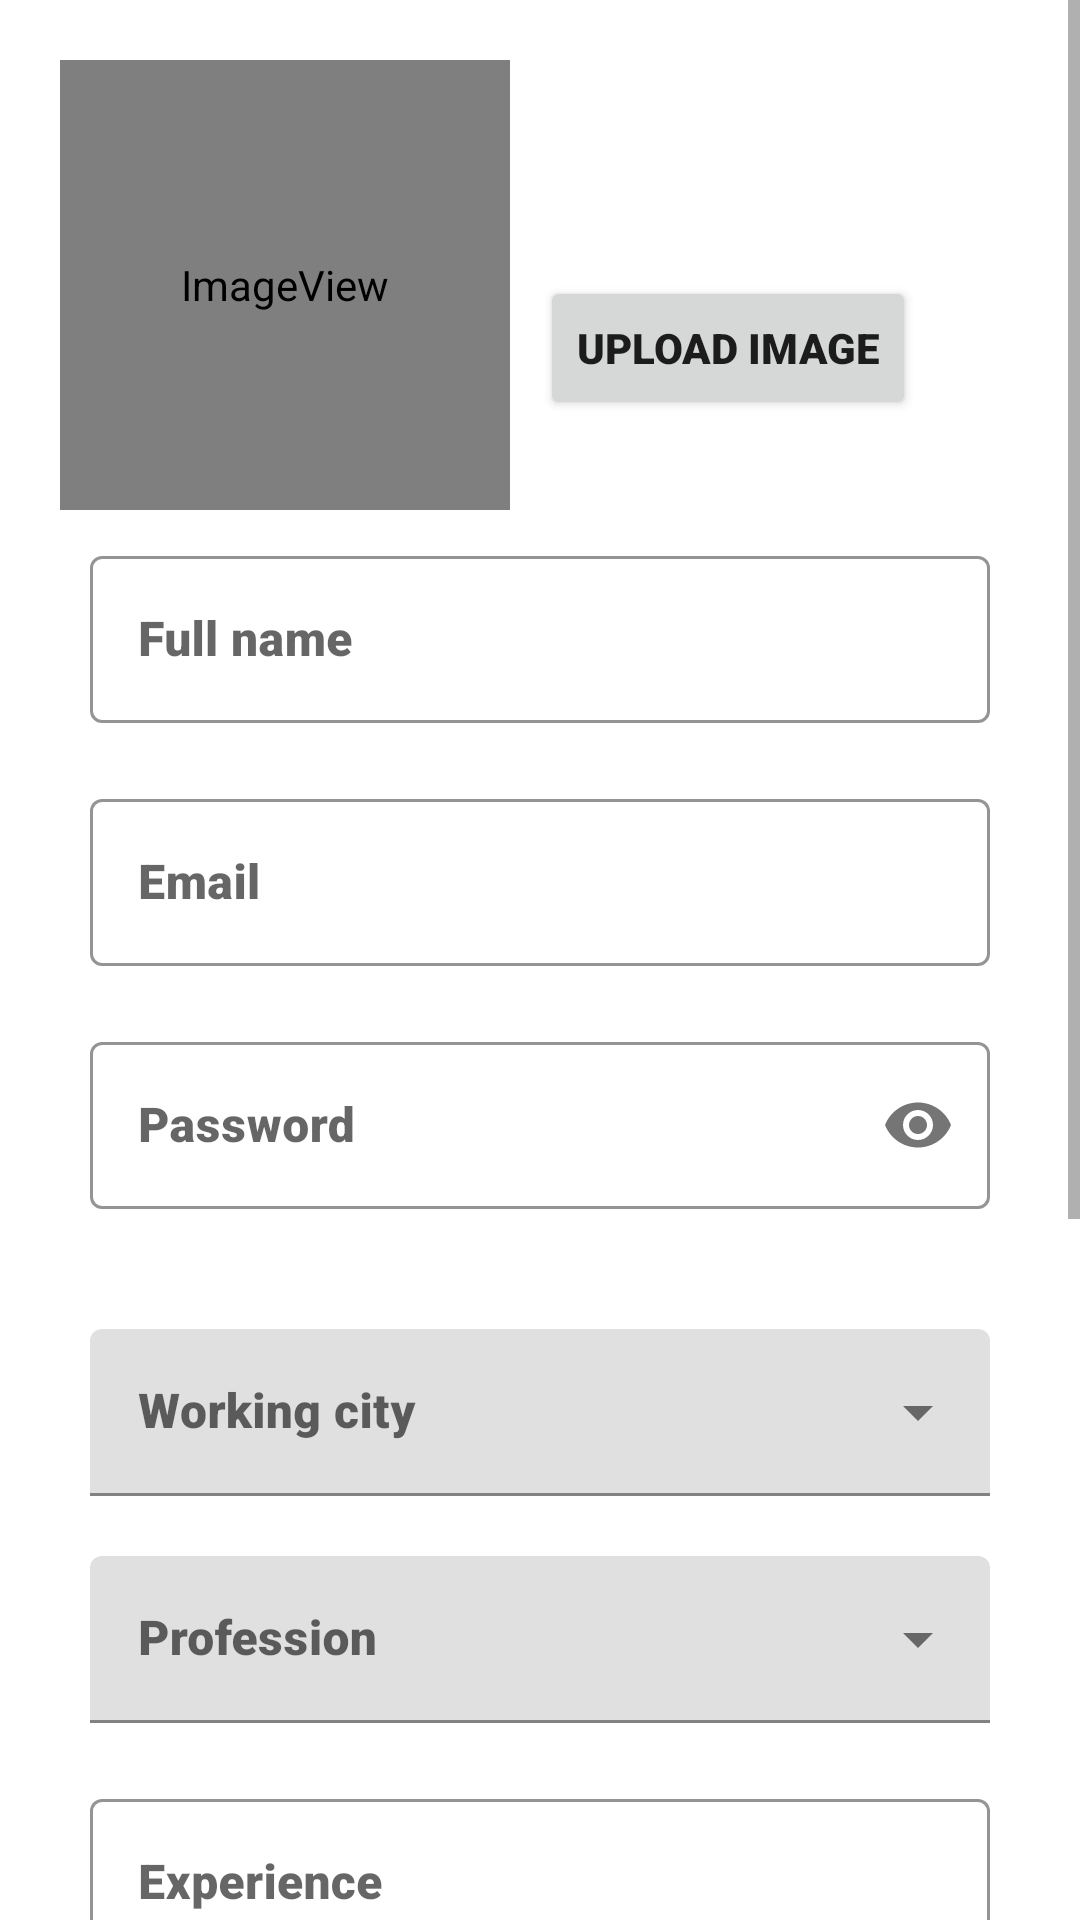

The Android layout XML behind this screen, and the referenced resources:
<!-- AndroidManifest.xml: application theme AppTheme -->
<!-- res/layout/activity_sign_up.xml -->
<?xml version="1.0" encoding="utf-8"?>
<ScrollView xmlns:app="http://schemas.android.com/apk/res-auto"
    xmlns:tools="http://schemas.android.com/tools"
    android:layout_width="match_parent"
    android:layout_height="match_parent"
    xmlns:android="http://schemas.android.com/apk/res/android">
<LinearLayout
    android:layout_width="match_parent"
    android:layout_height="match_parent"
    android:orientation="vertical"
    android:layout_margin="20dp"
    tools:context=".SignUpActivity">
    <LinearLayout
        android:layout_width="match_parent"
        android:layout_height="wrap_content"
        android:orientation="horizontal">
    <ImageView
        android:id="@+id/my_avatar"
        android:layout_width="150dp"
        android:layout_height="150dp"
        android:adjustViewBounds="true"
        android:padding="10dp"
        app:layout_collapseMode="parallax"
        app:layout_collapseParallaxMultiplier="0.7"
        app:srcCompat="@mipmap/unknown" />
        <Button
            android:layout_width="wrap_content"
            android:layout_height="wrap_content"
            android:layout_gravity="bottom"
            android:layout_margin="10dp"
            android:onClick="uploadImage"
            android:text="Upload Image"></Button>
    </LinearLayout>

    <com.google.android.material.textfield.TextInputLayout
        android:layout_width="match_parent"
        android:layout_height="wrap_content"
        android:id="@+id/reg_name"
        app:hintTextColor="#35AFE6"
        app:boxStrokeColor="#FFB33E"
        style="@style/Widget.MaterialComponents.TextInputLayout.OutlinedBox"
        android:padding="10dp">
        <com.google.android.material.textfield.TextInputEditText
            android:layout_width="match_parent"
            android:layout_height="wrap_content"
            android:hint="Full name"
            android:layout_gravity="center"
            android:inputType="text"
        />
    </com.google.android.material.textfield.TextInputLayout>



    <com.google.android.material.textfield.TextInputLayout
        android:layout_width="match_parent"
        android:layout_height="wrap_content"
        android:id="@+id/reg_email"
        app:hintTextColor="#35AFE6"
        app:boxStrokeColor="#FFB33E"
        style="@style/Widget.MaterialComponents.TextInputLayout.OutlinedBox"
        android:padding="10dp">
        <com.google.android.material.textfield.TextInputEditText
            android:layout_width="match_parent"
            android:layout_height="wrap_content"
            android:hint="Email"
            android:inputType="textEmailAddress"
            />
    </com.google.android.material.textfield.TextInputLayout>
    <com.google.android.material.textfield.TextInputLayout
        android:layout_width="match_parent"
        android:layout_height="wrap_content"
        android:id="@+id/reg_pass"
        app:hintTextColor="#35AFE6"
        app:passwordToggleEnabled="true"
        app:boxStrokeColor="#FFB33E"
        style="@style/Widget.MaterialComponents.TextInputLayout.OutlinedBox"
        android:padding="10dp">
        <com.google.android.material.textfield.TextInputEditText
            android:layout_width="match_parent"
            android:layout_height="wrap_content"
            android:hint="Password"
            android:inputType="textPassword"
            />
    </com.google.android.material.textfield.TextInputLayout>

    <com.google.android.material.textfield.TextInputLayout
        android:layout_width="match_parent"
        android:layout_height="wrap_content"
        app:boxStrokeColor="#FFB33E"
        app:hintTextColor="#35AFE6"
        android:id="@+id/reg_nic"
        style="@style/Widget.MaterialComponents.TextInputLayout.OutlinedBox"
        android:padding="10dp">
    </com.google.android.material.textfield.TextInputLayout>
    <com.google.android.material.textfield.TextInputLayout
        android:layout_width="match_parent"
        android:layout_height="wrap_content"
        app:boxStrokeColor="#FFB33E"
        app:hintTextColor="#35AFE6"
        android:padding ="10dp"
        style="@style/Widget.MaterialComponents.TextInputLayout.FilledBox.ExposedDropdownMenu">
        <AutoCompleteTextView
            android:layout_width="match_parent"
            android:layout_height="wrap_content"
            android:id="@+id/reg_cities"
            android:hint="Working city"
            android:inputType="none"></AutoCompleteTextView>
    </com.google.android.material.textfield.TextInputLayout>



    <com.google.android.material.textfield.TextInputLayout
        android:layout_width="match_parent"
        android:layout_height="wrap_content"
        android:id="@+id/reg_profession"
        app:boxStrokeColor="#FFB33E"
        app:hintTextColor="#35AFE6"
        android:padding ="10dp"
        style="@style/Widget.MaterialComponents.TextInputLayout.FilledBox.ExposedDropdownMenu">
        <AutoCompleteTextView
            android:layout_width="match_parent"
            android:layout_height="wrap_content"
            android:id="@+id/reg_profession2"
            android:hint="Profession"
            android:inputType="none"></AutoCompleteTextView>
    </com.google.android.material.textfield.TextInputLayout>


    <com.google.android.material.textfield.TextInputLayout
        android:layout_width="match_parent"
        android:layout_height="wrap_content"
        app:hintTextColor="#35AFE6"
        app:boxStrokeColor="#FFB33E"
        android:id="@+id/reg_experience"
        style="@style/Widget.MaterialComponents.TextInputLayout.OutlinedBox"
        android:padding="10dp">
        <com.google.android.material.textfield.TextInputEditText
            android:layout_width="match_parent"
            android:layout_height="wrap_content"
            android:hint="Experience"
            android:inputType="number"
            />

    </com.google.android.material.textfield.TextInputLayout>

    <com.google.android.material.textfield.TextInputLayout
        android:layout_width="match_parent"
        android:layout_height="wrap_content"
        app:hintTextColor="#35AFE6"
        app:boxStrokeColor="#FFB33E"
        android:id="@+id/reg_phone"
        style="@style/Widget.MaterialComponents.TextInputLayout.OutlinedBox"
        android:padding="10dp">
        <com.google.android.material.textfield.TextInputEditText
            android:layout_width="match_parent"
            android:layout_height="wrap_content"
            android:hint="Phone"
            android:inputType="number"
            />
    </com.google.android.material.textfield.TextInputLayout>


    <com.google.android.material.textfield.TextInputLayout
        android:layout_width="match_parent"
        android:layout_height="wrap_content"
        android:id="@+id/reg_description"
        app:boxStrokeColor="#FFB33E"
        app:hintTextColor="#35AFE6"
        style="@style/Widget.MaterialComponents.TextInputLayout.OutlinedBox"
        android:padding="10dp">
        <com.google.android.material.textfield.TextInputEditText
            android:layout_width="match_parent"
            android:layout_height="wrap_content"
            android:hint="Description"
            android:lines="5"
            android:maxLines="6"
            />
    </com.google.android.material.textfield.TextInputLayout>

    <Button
        android:layout_width="match_parent"
        android:layout_height="wrap_content"
        android:onClick="registerUser"
        android:textColor="#ffff"
        android:text="Register">
    </Button>
    <TextView
        android:layout_width="wrap_content"
        android:layout_height="wrap_content"
        android:textColor="#35AFE6"
        android:onClick="toSignIn"
        android:textAlignment="center"
        android:layout_marginBottom="30dp"
        android:textSize="20sp"
        android:text="Already registered? Sign in here"
        android:gravity="center_horizontal"
        android:layout_gravity="center_horizontal"></TextView>

</LinearLayout>
</ScrollView>
<!-- resources referenced by this layout -->
<resources>
  <!-- mipmap unknown (mipmap-anydpi-v26) -->
  <?xml version="1.0" encoding="utf-8"?>
  <adaptive-icon xmlns:android="http://schemas.android.com/apk/res/android">
      <background android:drawable="@drawable/unknown_background"/>
      <foreground android:drawable="@mipmap/unknown_foreground"/>
  </adaptive-icon>
  <style name="AppTheme" parent="Theme.MaterialComponents.DayNight.NoActionBar">
          
          
          <item name="colorPrimary">@color/colorPrimary</item>
          <item name="colorPrimaryDark">@color/colorPrimaryDark</item>
          <item name="colorAccent">@color/colorAccent</item>
          <item name="fontFamily">sans-serif-black</item>
          <item name="hintTextColor">#000</item>
      </style>
  <!-- not gathered from this repository: default colours our renderer supplied (Android Studio template values) -->
  <color name="colorPrimary">#FF6200EE</color>
  <color name="colorPrimaryDark">#FF3700B3</color>
  <color name="colorAccent">#FF03DAC5</color>
</resources>
